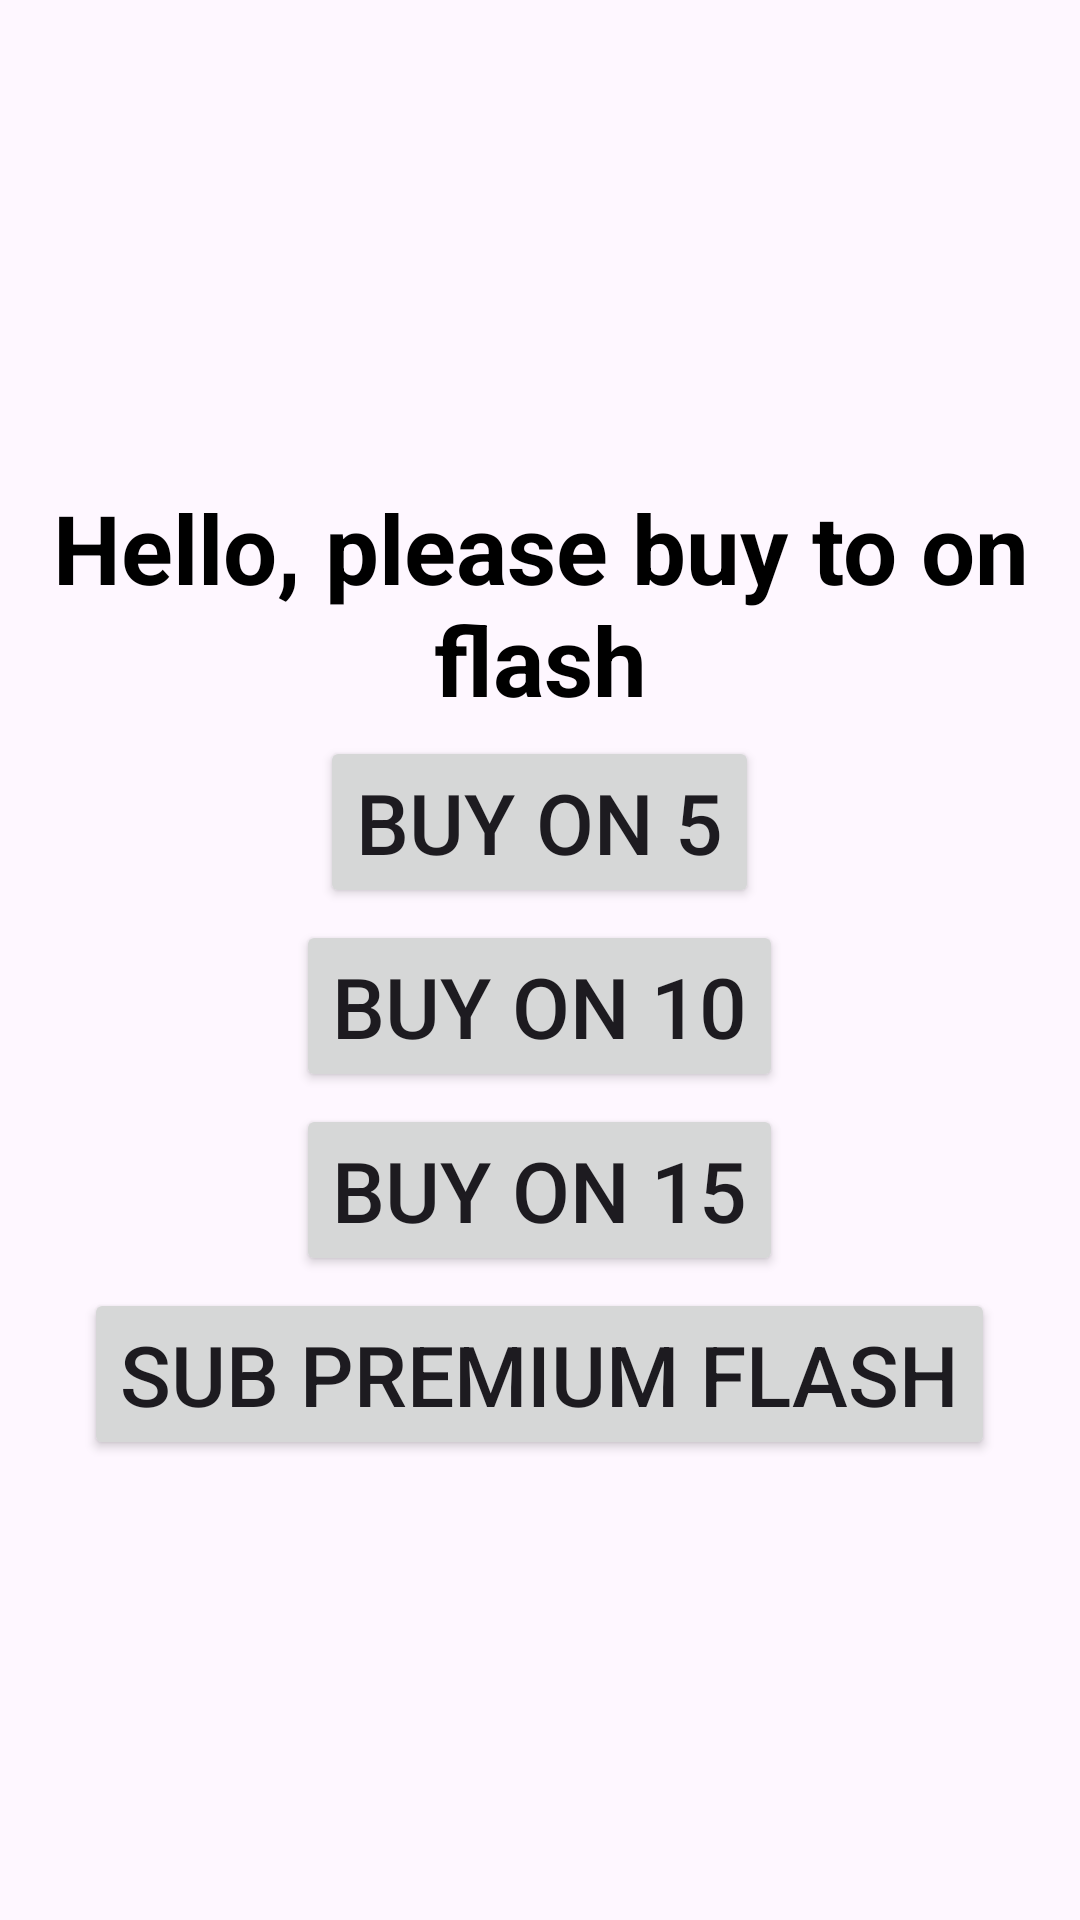

Android layout source for this screen:
<!-- AndroidManifest.xml: application theme Theme.ReSize -->
<!-- res/layout/activity_buy_time.xml -->
<?xml version="1.0" encoding="utf-8"?>
<LinearLayout xmlns:android="http://schemas.android.com/apk/res/android"
    xmlns:app="http://schemas.android.com/apk/res-auto"
    xmlns:tools="http://schemas.android.com/tools"
    android:layout_width="match_parent"
    android:layout_height="match_parent"
    android:gravity="center"
    android:orientation="vertical"
    tools:context=".BuyTimeActivity">

    <TextView
        android:id="@+id/tv_welcome_app"
        android:text="Hello, please buy to on flash"
        android:textStyle="bold"
        android:textSize="32sp"
        android:textColor="@color/black"
        android:layout_marginTop="8dp"
        android:gravity="center"
        android:layout_width="match_parent"
        android:layout_height="wrap_content"/>
    <Button
        android:gravity="center"
        android:layout_gravity="center"
        android:id="@+id/btn_5"
        android:text="Buy On 5"
        android:textSize="28sp"
        android:layout_marginTop="4dp"
        android:layout_width="wrap_content"
        android:layout_height="wrap_content"/>
    <Button
        android:gravity="center"
        android:layout_gravity="center"
        android:id="@+id/btn_10"
        android:text="Buy On 10"
        android:layout_marginTop="4dp"
        android:textSize="28sp"
        android:layout_width="wrap_content"
        android:layout_height="wrap_content"/>
    <Button
        android:gravity="center"
        android:layout_gravity="center"
        android:id="@+id/btn_15"
        android:text="Buy On 15"
        android:layout_marginTop="4dp"
        android:textSize="28sp"
        android:layout_width="wrap_content"
        android:layout_height="wrap_content"/>

    <Button
        android:gravity="center"
        android:layout_gravity="center"
        android:id="@+id/btn_buy_prem"
        android:text="Sub Premium Flash"
        android:layout_marginTop="4dp"
        android:textSize="28sp"
        android:layout_width="wrap_content"
        android:layout_height="wrap_content"/>


</LinearLayout>
<!-- resources referenced by this layout -->
<resources>
  <color name="black">#FF000000</color>
  <style name="Theme.ReSize" parent="Base.Theme.ReSize" />
  <style name="Base.Theme.ReSize" parent="Theme.Material3.DayNight.NoActionBar">
          
          
      </style>
</resources>
